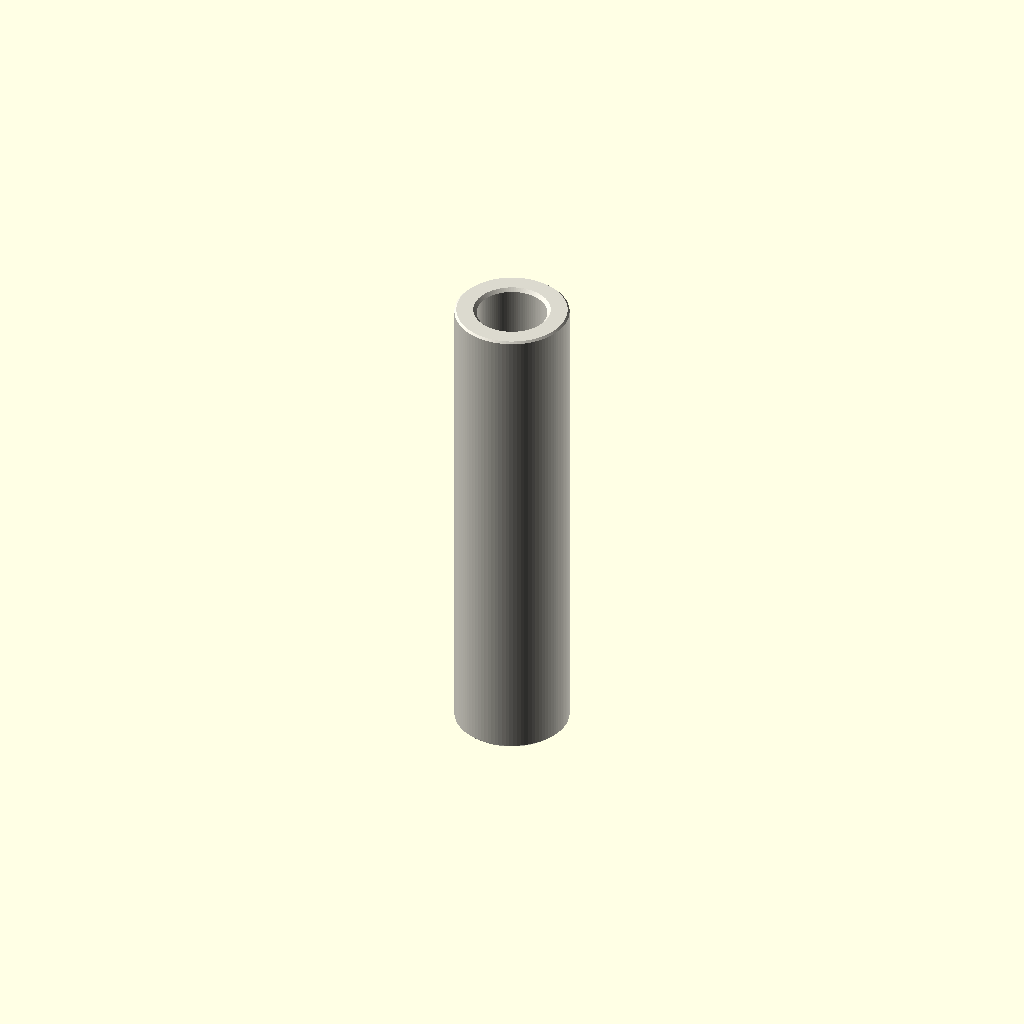
Cell 1: rendered with the file's own defaults.
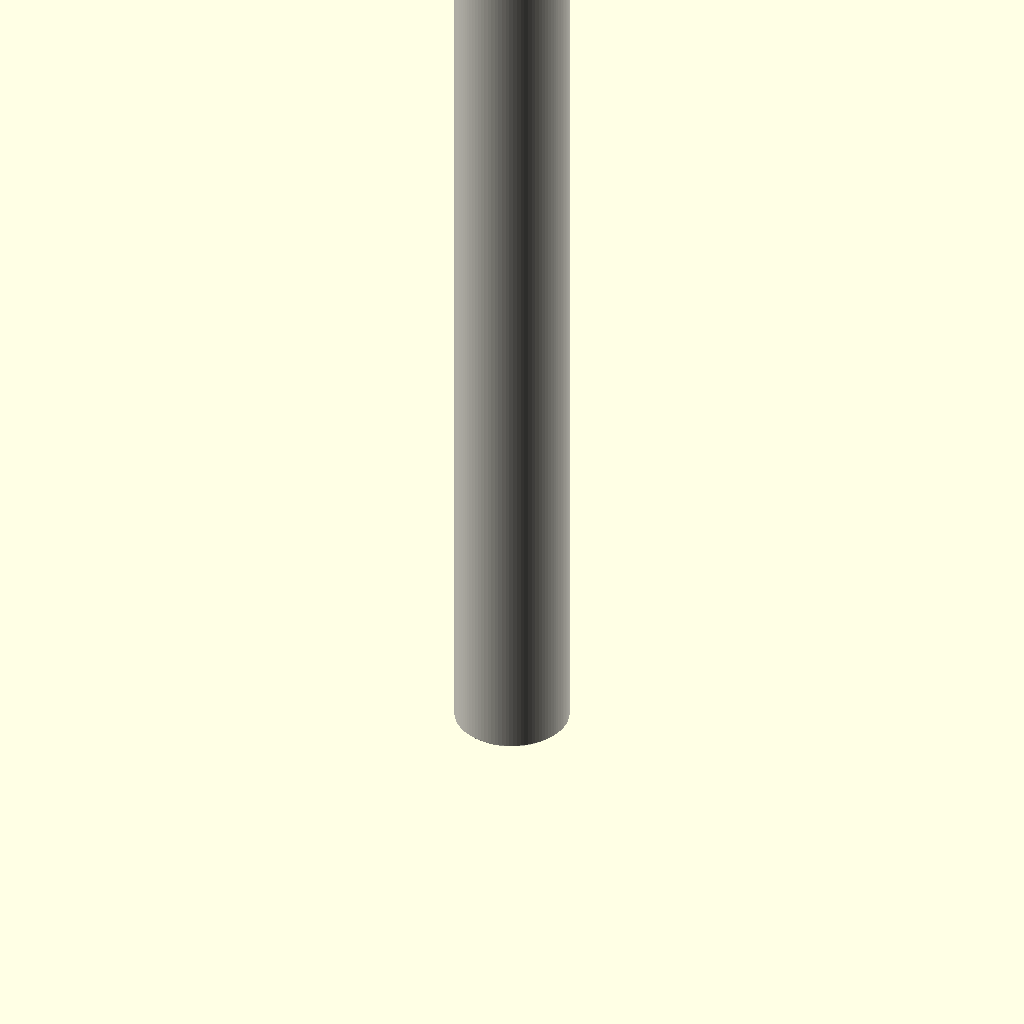
Cell 2 — depth_mm set to 60, the other parameters unchanged.
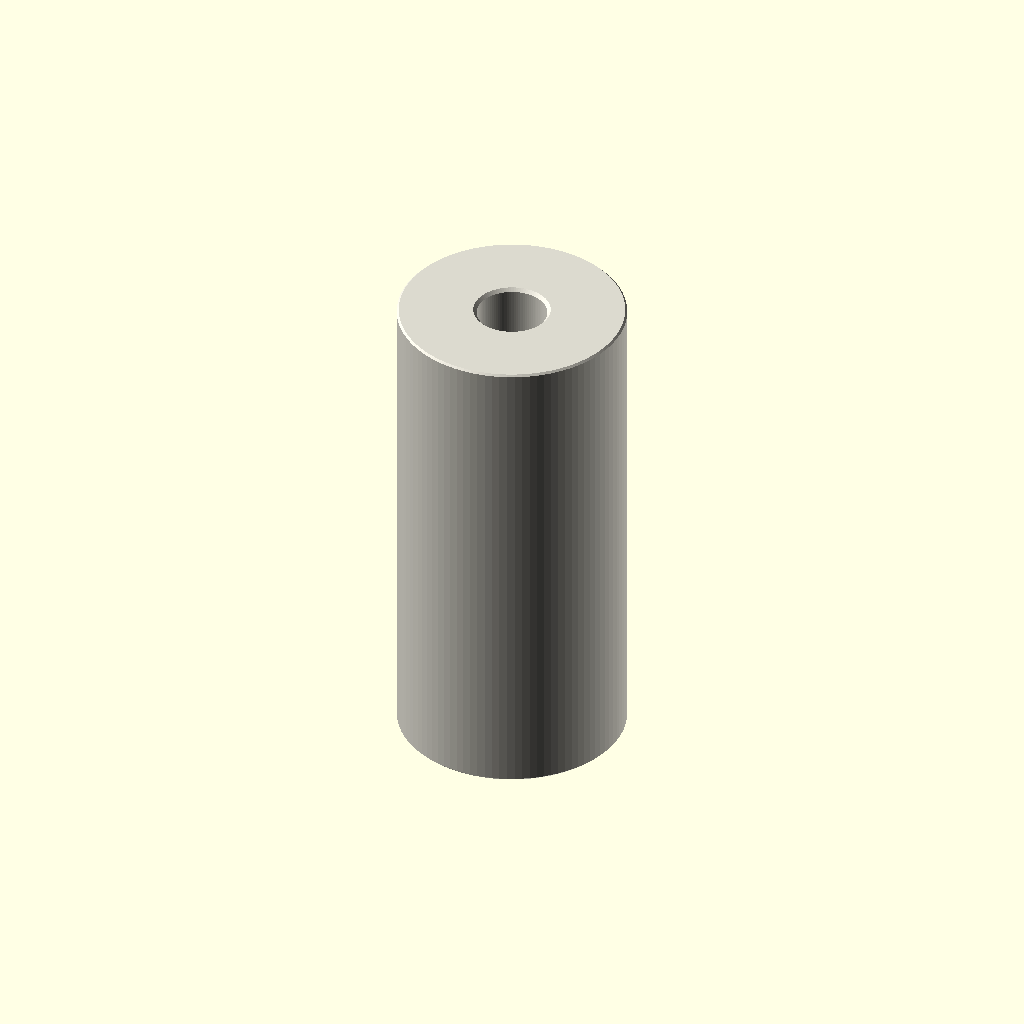
Cell 3: the same model with outer_diameter_mm = 14.
All cells are drawn from one camera (rotation 55°, 0°, 25°, orthographic, colour scheme Cornfield), so only the parameter changes between them.
OpenSCAD source file parts/hardware_spacer_m4_nylon_white_7_mm_outer_diameter_30_mm_depth/scad/working.scad:
// OOMP generic catalogue model; units: mm.
// Stud length is additional to body depth. Tapping depths are model assumptions.
variant = "full"; // [full, display]
family = "spacer";
connection_type = "plain";
depth_mm = 30;
stud_length_mm = 0;
tapped_depth_mm = 0;
bore_mm = 4.3;
outer_diameter_mm = 7;
across_flats_mm = 6;
thread_nominal_diameter_mm = 3;
thread_pitch_mm = 0.5;
edge_chamfer_mm = 0.12;
mouth_chamfer_mm = 0.2;
angular_segments = 96;
samples_per_pitch = 16;

// Boundary travels up the outside, then down any tapped/plain bore.
// Equal-height rings at shoulders form the annular shoulder faces.
n = angular_segments;
threaded = family == "standoff";
has_stud = connection_type == "stud_to_tapped" || connection_type == "stud_to_stud";
two_studs = connection_type == "stud_to_stud";
through = !threaded || connection_type == "tapped_to_tapped";
pitch = thread_pitch_mm;
diameter = threaded ? thread_nominal_diameter_mm : bore_mm;
minor = diameter - 5*sqrt(3)*pitch/8;
transition = mouth_chamfer_mm + (threaded ? 5*sqrt(3)*pitch/16 : 0);
tip_chamfer = mouth_chamfer_mm + 17*sqrt(3)*pitch/48;
function sorted(v) = len(v)<=1 ? v : let(p=v[0])
    concat(sorted([for(x=v) if(x<p-1e-8) x]), [p], sorted([for(x=v) if(x>p+1e-8) x]));
function reverse(v) = [for(i=[len(v)-1:-1:0]) v[i]];
function theta(i) = i*360/n;
function fract(x) = x-floor(x);
function phase_distance(i,z) = abs(fract(z/pitch-theta(i)/360+0.5)-0.5);
function thread_r(i,z) = minor/2 + min(5*sqrt(3)*pitch/16,
    max(0,(phase_distance(i,z)-0.125)*pitch*sqrt(3)));
function stud_r(i,z,tip) = min(diameter/2 - (variant=="full" ?
    min(17*sqrt(3)*pitch/48,max(0,(phase_distance(i,z)-0.0625)*pitch*sqrt(3))) : 0),
    diameter/2-tip_chamfer+abs(z-tip));
function body_r(i,z) = (threaded ? across_flats_mm/2/cos(theta(i)%60-30) : outer_diameter_mm/2)
    - max(0,edge_chamfer_mm-min(z,depth_mm-z));
function bore_r(i,z) = max(threaded ? (variant=="full" ? thread_r(i,z) : minor/2) : diameter/2,
    diameter/2+mouth_chamfer_mm-(through ? min(z,depth_mm-z) : depth_mm-z));
function stud_z(a,b,tip) = let(count=variant=="full" ? ceil(stud_length_mm/pitch*samples_per_pitch) : 1)
    sorted(concat([for(i=[0:count]) a+(b-a)*i/count], [tip==a ? tip+tip_chamfer : tip-tip_chamfer]));
body_z = sorted([0,edge_chamfer_mm,depth_mm-edge_chamfer_mm,depth_mm]);
low = through ? 0 : depth_mm-tapped_depth_mm;
count = threaded && variant=="full" ? ceil((depth_mm-low)/pitch*samples_per_pitch) : 1;
bore_z = two_studs ? [] : reverse(sorted(concat(
    [for(i=[0:count]) low+(depth_mm-low)*i/count],
    [depth_mm-mouth_chamfer_mm,depth_mm-transition],
    through ? [mouth_chamfer_mm,transition] : [])));
// Ring descriptors: [height, kind, tip]. Kind: 0 body, 1 stud, 2 bore.
rings = concat(
    has_stud ? [for(z=stud_z(-stud_length_mm,0,-stud_length_mm)) [z,1,-stud_length_mm]] : [],
    [for(z=body_z) [z,0,0]],
    two_studs ? [for(z=stud_z(depth_mm,depth_mm+stud_length_mm,depth_mm+stud_length_mm)) [z,1,depth_mm+stud_length_mm]] : [],
    [for(z=bore_z) [z,2,0]]);
function radius(i,ring) = ring[1]==0 ? body_r(i,ring[0]) :
    ring[1]==1 ? stud_r(i,ring[0],ring[2]) : bore_r(i,ring[0]);
points = concat([for(ring=rings) for(i=[0:n-1])
    [radius(i,ring)*cos(theta(i)),radius(i,ring)*sin(theta(i)),ring[0]]],
    through ? [] : [[0,0,rings[0][0]],[0,0,rings[len(rings)-1][0]]]);
center = len(rings)*n;
last = (len(rings)-1)*n;
// OpenSCAD winding is opposite to STL winding.
faces = concat(
    [for(j=[0:len(rings)-(through ? 1 : 2)]) for(i=[0:n-1]) each
        let(a=j*n+i,b=j*n+(i+1)%n,c=((j+1)%len(rings))*n+(i+1)%n,d=((j+1)%len(rings))*n+i)
        [[a,c,b],[a,d,c]]],
    through ? [] : [for(i=[0:n-1]) each let(k=(i+1)%n)
        [[center,i,k],[center+1,last+k,last+i]]]);
assert(family=="spacer" || family=="standoff");
assert(!threaded || connection_type=="tapped_to_tapped" || has_stud);
assert(depth_mm>0 && diameter>0 && pitch>0);
assert(variant=="full" || variant=="display");
assert(n>=24 && n%12==0 && samples_per_pitch>=8);
assert(mouth_chamfer_mm>0 && mouth_chamfer_mm<depth_mm/2);
assert(edge_chamfer_mm>=0 && edge_chamfer_mm<depth_mm/2);
assert(diameter+4*max(mouth_chamfer_mm,edge_chamfer_mm) < (threaded ? across_flats_mm : outer_diameter_mm));
assert(!has_stud || stud_length_mm>2*mouth_chamfer_mm);
assert(!through || !threaded || 2*transition<depth_mm);
assert(connection_type!="stud_to_tapped" || (tapped_depth_mm>transition && tapped_depth_mm<depth_mm));
color([0.86,0.85,0.81]) polyhedron(points=points,faces=faces,convexity=20);
Customizer parameters (derived from the source; name, type, default, range or options):
variant: string, default "full", options "full", "display"
family: string, default "spacer"
connection_type: string, default "plain"
depth_mm: number, default 30
stud_length_mm: number, default 0
tapped_depth_mm: number, default 0
bore_mm: number, default 4.3
outer_diameter_mm: number, default 7
across_flats_mm: number, default 6
thread_nominal_diameter_mm: number, default 3
thread_pitch_mm: number, default 0.5
edge_chamfer_mm: number, default 0.12
mouth_chamfer_mm: number, default 0.2
angular_segments: number, default 96
samples_per_pitch: number, default 16
